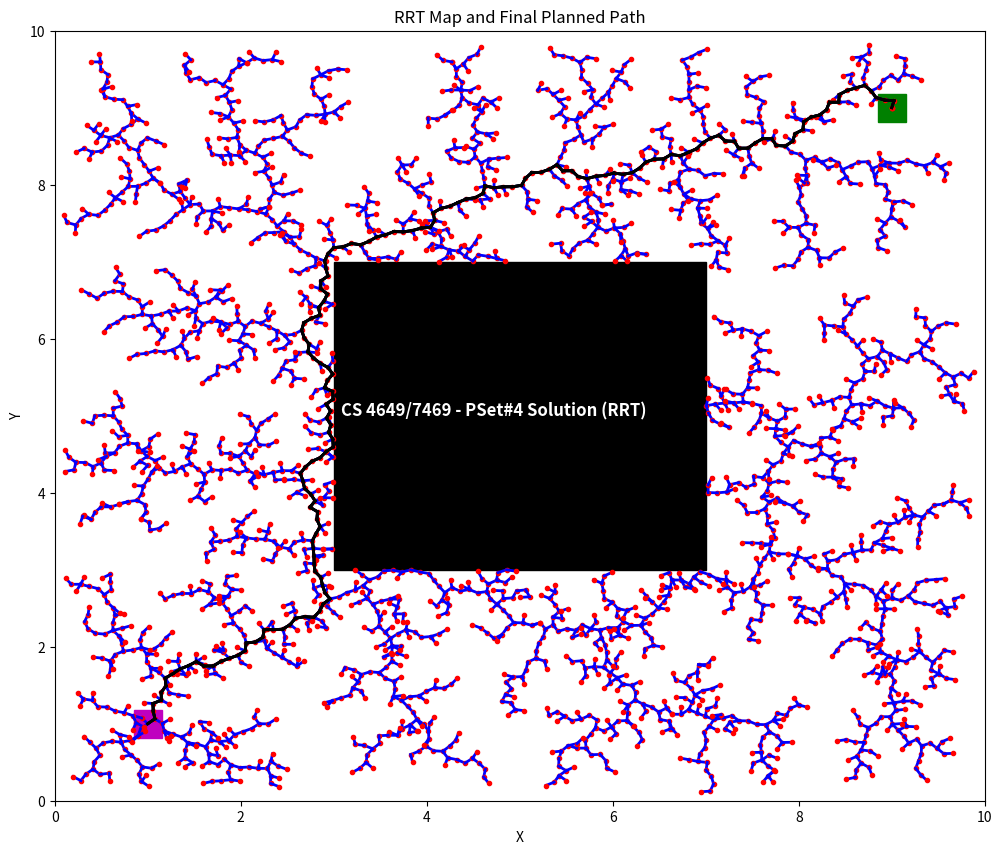

Here is the Python script that generated this plot:
#!/usr/bin/env python3.6

# CS 4649/7469 - PSet3: Problem 3
# [redacted]

import matplotlib.pyplot as plt
import matplotlib.patches as mpathes
import numpy as np


##############################################################################################################
# RRT Class ##################################################################################################
class RRT(object):
    
    # get node for RRT #######################################################################################
    class GetNode(object):
        def __init__(self, x, y):
            self.x = x
            self.y = y
            self.parent = None
    
    # initi function #########################################################################################
    def __init__(self, env_size=None, start_node=None, goal_node=None, obstacle_coords=None):
        
        # check input arguments
        if env_size is None or start_node is None or goal_node is None or obstacle_coords is None:
            raise ValueError(">> Oops!! Wait, NOT so fast! RRT() needs all its input arguments to proceed!")
        
        # get the environment size
        self.size_x = env_size[0]
        self.size_y = env_size[1]
        
        # get start and end nodes
        self.start = start_node
        self.goal = goal_node
        self.start_node = self.GetNode(start_node[0], start_node[1])
        
        # get the obstacle coordinates
        self.obstacle = obstacle_coords
        
        # simulation parameters        
        self.step = 0.1         # step size
        self.max_iter = 3000    # number of iterations per run
        self.f = 50   # sampling frequency
        
        # some other params
        self.all_nodes = [self.start_node]
        self.final_path = []

    # generate a random node #################################################################################
    def generate_random_node(self):
        node_x, node_y = np.random.uniform(0, self.size_x), np.random.uniform(0, self.size_y)
        node = [node_x, node_y]
        return node

    # planning ###############################################################################################
    def planning(self, rnd_node):
        min_dist_idx = 0
        min_distance = self.size_y * self.size_y + self.size_x * self.size_x
        for i in range(len(self.all_nodes)):
            node = self.all_nodes[i]
            temp1 = (node.y - rnd_node[1]) * (node.y - rnd_node[1])
            temp2 = (node.x - rnd_node[0]) * (node.x - rnd_node[0])
            temp =  temp1 + temp2
            current_distance = temp
            if current_distance < min_distance:
                min_distance = current_distance
                min_dist_idx = i
        return min_dist_idx

    # steer function #########################################################################################
    def steer(self, min_dist_idx, rnd_node):
        node = self.all_nodes[min_dist_idx]
        temp1 = (node.y - self.goal[1]) * (node.y - self.goal[1])
        temp2 = (node.x - self.goal[0]) * (node.x - self.goal[0])
        cond = temp1 + temp2
        if  cond  <= self.step * self.step:
            new_pose = self.GetNode(self.goal[0], self.goal[1])
            at_goal_flg = 1
        else:
            temp11 = (rnd_node[1] - node.y) * (rnd_node[1]- node.y)
            temp22 = (rnd_node[0] - node.x) * (rnd_node[0] - node.x)
            distance = np.sqrt(temp11 + temp22)
            node_x_modified = min(self.size_x, max(0, node.x + (rnd_node[0] - node.x) / distance * self.step))
            node_y_modified = min(self.size_y, max(0, node.y + (rnd_node[1] - node.y) / distance * self.step))
            new_pose = self.GetNode(node_x_modified, node_y_modified)
            at_goal_flg = 0
        return new_pose, at_goal_flg

    # checking obstacle collision ############################################################################
    def obstacle_collision_check(self, node_near, new_pose):
        for i in range(self.f + 1):
            for j in range(self.f + 1):
                coords_x = new_pose.x + (node_near.x - new_pose.x) / self.f * i
                coords_y = new_pose.y + (node_near.y - new_pose.y) / self.f * j
                if coords_x >= self.obstacle[0] and coords_x <= self.obstacle[2] and coords_y >= self.obstacle[1] \
                         and coords_y <= self.obstacle[3]:
                    return False
        return True
    
    # performing RRT steps ###################################################################################
    def do_rrt(self):
        for i in range(self.max_iter):
            rnd_node = self.generate_random_node()
            min_dist_idx = self.planning(rnd_node)
            new_pose, at_goal_flg = self.steer(min_dist_idx, rnd_node)
            if self.obstacle_collision_check(new_pose, self.all_nodes[min_dist_idx]):
                new_pose.parent = self.all_nodes[min_dist_idx]
                self.all_nodes.append(new_pose)
                if at_goal_flg:
                    this_node = self.all_nodes[-1]
                    while this_node.parent:
                        self.final_path = self.final_path + [this_node]
                        this_node = this_node.parent
        
        # plot the map
        plt.figure(num=1, figsize=(12, 10), dpi=80, facecolor='w', edgecolor='k')
        width, height = self.obstacle[2] - self.obstacle[0], self.obstacle[3] - self.obstacle[1]
        obstacle_shape = mpathes.Rectangle((self.obstacle[0], self.obstacle[1]), width, height, color='k')
        plt.gca().add_patch(obstacle_shape)
        plt.text(3.075, 5, 'CS 4649/7469 - PSet#4 Solution (RRT)', color='white', fontsize=12, fontweight='bold')

        # adding start and end positions
        plt.plot(self.start[0], self.start[1], "sm", markersize=20)
        plt.plot(self.goal[0], self.goal[1], "sg", markersize=20)

        # plotting the map (tree)
        for node in self.all_nodes:
            if node.parent is not None:
                plt.plot([node.x, node.parent.x], [node.y, node.parent.y], "-b", linewidth=2)
                plt.plot(node.x, node.y, ".r")

        # plotting the final path found
        for node in self.final_path:
            if node.parent is not None:
                plt.plot([node.x, node.parent.x], [node.y, node.parent.y], "-k", linewidth=2)
        plt.axis([0, self.size_x, 0, self.size_y])
        plt.title('RRT Map and Final Planned Path')
        plt.ylabel('Y')
        plt.xlabel('X')


##############################################################################################################
# Main #######################################################################################################
if __name__ == '__main__':
    boundaries = [10, 10]                  # for environment size
    Start = [1, 1]                         # starting position
    Goal = [9, 9]                          # goal position
    Obstacle_coordinates = [3, 3, 7, 7]    # bottom-left and top-right coordinates of the rectangular obstacle
    
    # run RRT
    env_init = RRT(env_size=boundaries, start_node=Start, goal_node=Goal, obstacle_coords=Obstacle_coordinates)
    env_init.do_rrt()  # perform RRT

plt.show()

